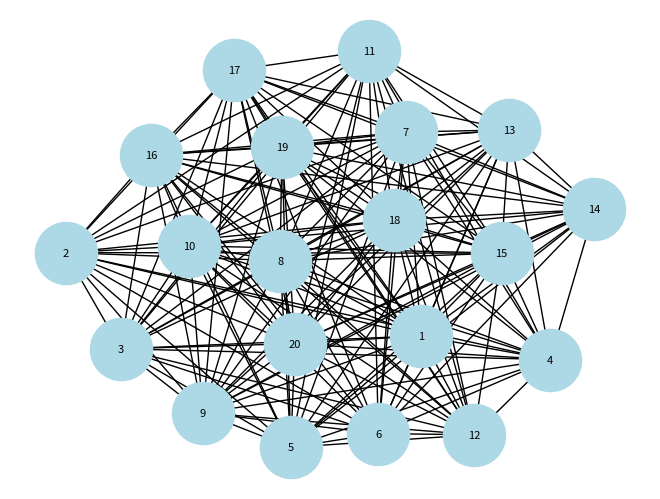

The script that saved this image:
from dataclasses import dataclass
from datetime import datetime
from itertools import combinations
import networkx as nx
import matplotlib.pyplot as plt
import timeit


# define subject


@dataclass
class Subject:
    id: int
    name: str
    start_time: datetime  # H:M
    end_time: datetime  # H:M

    def __repr__(self) -> str:
        return f"id: {self.id} {self.name} ({self.start_time.strftime('%H:%M')} - {self.end_time.strftime('%H:%M')})"


# create objects


subjects = [
    # first variant
    Subject(1, "Math", datetime(2021, 1, 1, 8, 30),
            datetime(2021, 1, 1, 10, 0)),
    Subject(2, "English", datetime(2021, 1, 1, 10, 0),
            datetime(2021, 1, 1, 11, 30)),
    Subject(3, "Science", datetime(2021, 1, 1, 11, 30),
            datetime(2021, 1, 1, 13, 0)),
    Subject(4, "History", datetime(2021, 1, 1, 13, 0),
            datetime(2021, 1, 1, 14, 30)),
    Subject(5, "Geography", datetime(2021, 1, 1, 14, 30),
            datetime(2021, 1, 1, 16, 0)),
    Subject(6, "Physics", datetime(2021, 1, 1, 16, 0),
            datetime(2021, 1, 1, 17, 30)),
    Subject(7, "Chemistry", datetime(2021, 1, 1, 17, 30),
            datetime(2021, 1, 1, 19, 0)),
    Subject(8, "Biology", datetime(2021, 1, 1, 19, 0),
            datetime(2021, 1, 1, 11, 0)),
    Subject(9, "Literature", datetime(2021, 1, 1, 7, 0),
            datetime(2021, 1, 1, 8, 30)),
    Subject(10, "Economics", datetime(2021, 1, 1, 19, 0),
            datetime(2021, 1, 1, 22, 0)),

    # second variant
    Subject(11, "Math", datetime(2021, 1, 1, 8, 0),
            datetime(2021, 1, 1, 9, 0)),
    Subject(12, "English", datetime(2021, 1, 1, 10, 0),
            datetime(2021, 1, 1, 11, 30)),
    Subject(13, "Science", datetime(2021, 1, 1, 10, 0),
            datetime(2021, 1, 1, 11, 0)),
    Subject(14, "History", datetime(2021, 1, 1, 11, 0),
            datetime(2021, 1, 1, 12, 0)),
    Subject(15, "Geography", datetime(2021, 1, 1, 12, 0),
            datetime(2021, 1, 1, 13, 0)),
    Subject(16, "Physics", datetime(2021, 1, 1, 13, 0),
            datetime(2021, 1, 1, 14, 0)),
    Subject(17, "Chemistry", datetime(2021, 1, 1, 14, 0),
            datetime(2021, 1, 1, 15, 0)),
    Subject(18, "Biology", datetime(2021, 1, 1, 15, 0),
            datetime(2021, 1, 1, 16, 0)),
    Subject(19, "Literature", datetime(2021, 1, 1, 16, 0),
            datetime(2021, 1, 1, 17, 0)),
    Subject(20, "Economics", datetime(2021, 1, 1, 17, 0),
            datetime(2021, 1, 1, 18, 0)),







]


subject_dict = {subject.id: subject for subject in subjects}


def subjects_overlap(id1: int, id2: int) -> bool:
    subject1 = subject_dict[id1]
    subject2 = subject_dict[id2]
    return not (subject1.end_time <= subject2.start_time or subject1.start_time >= subject2.end_time)


def find_valid_combinations():
    G = nx.Graph()

    for subject in subjects:
        G.add_node(subject.id, subject=subject)

    for id1, id2 in combinations(subject_dict.keys(), 2):
        if not subjects_overlap(id1, id2):
            G.add_edge(id1, id2)

    cliques = nx.find_cliques(G)

    valid_combinations = []
    for clique in cliques:
        valid_combination = [G.nodes[node]["subject"] for node in clique]
        subject_names = [subject.name for subject in valid_combination]
        if len(subject_names) == len(set(subject_names)):
            valid_combinations.append(valid_combination)

    if not valid_combinations:
        print("No valid combinations of subjects found.")
    else:
        for i, combination in enumerate(valid_combinations, 1):
            sorted_combination = sorted(
                combination, key=lambda s: s.start_time)
            print(f"Combination {i}:")
            for subject in sorted_combination:
                print(f"  {subject}")
            print()

    pos = nx.spring_layout(G)
    nx.draw(G, pos, with_labels=True, node_color="lightblue",
            font_size=8, node_size=2000)


elapsed_time = timeit.timeit(find_valid_combinations, number=1)
print(
    f"Elapsed time: {elapsed_time:.4f} seconds, total valid combinations: 8 with 10 subjects and 2 groups")
plt.show()
